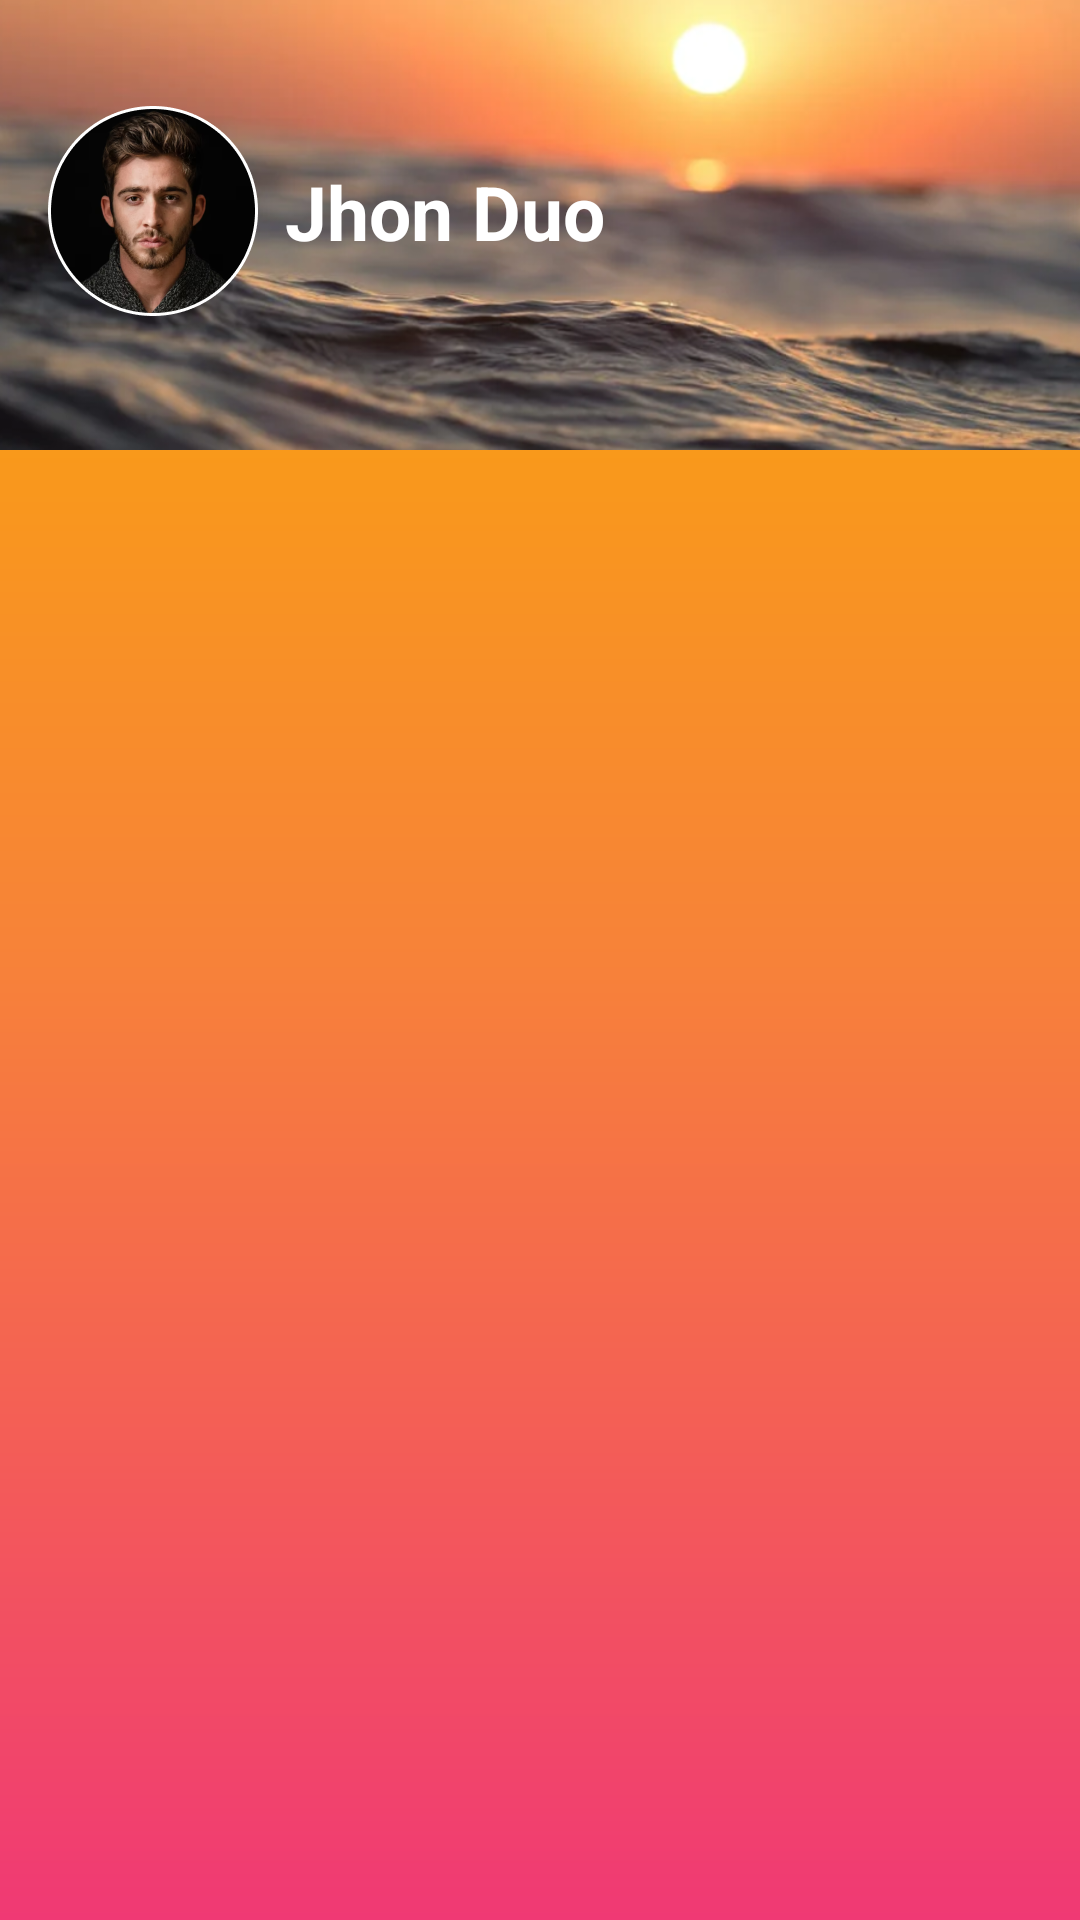

Layout XML and referenced resources for this Android screen:
<!-- AndroidManifest.xml: application theme Theme.QfonappTask -->
<!-- res/layout/drawer_layout.xml -->
<?xml version="1.0" encoding="utf-8"?>
<androidx.constraintlayout.widget.ConstraintLayout xmlns:android="http://schemas.android.com/apk/res/android"
    xmlns:app="http://schemas.android.com/apk/res-auto"
    xmlns:tools="http://schemas.android.com/tools"
    android:layout_width="match_parent"
    android:background="@drawable/drawer_shape"
    android:layout_height="match_parent">

    <ImageView
        android:id="@+id/imageView2"
        android:layout_width="match_parent"
        android:layout_height="150dp"
        android:scaleType="centerCrop"
        android:src="@drawable/background"
        app:layout_constraintEnd_toEndOf="parent"
        app:layout_constraintStart_toStartOf="parent"
        app:layout_constraintTop_toTopOf="parent" />

    <ImageView
        android:layout_width="wrap_content"
        android:layout_height="wrap_content"
        android:layout_marginTop="16dp"
        android:layout_marginEnd="16dp"
        android:id="@+id/close"
        android:elevation="2dp"
        android:src="@drawable/ic_close"
        app:layout_constraintEnd_toEndOf="parent"
        app:layout_constraintTop_toTopOf="parent" />

    <ImageView
        android:id="@+id/imageView3"
        android:layout_width="70dp"
        android:layout_height="70dp"
        android:layout_marginStart="16dp"
        android:layout_marginBottom="25dp"
        android:elevation="2dp"
        android:src="@drawable/user"
        app:layout_constraintBottom_toBottomOf="@+id/imageView2"
        app:layout_constraintStart_toStartOf="parent"
        app:layout_constraintTop_toTopOf="parent"
        app:layout_constraintVertical_bias="0.64" />

    <TextView
        android:layout_width="wrap_content"
        android:layout_height="wrap_content"
        android:layout_marginStart="9dp"
        android:text="Jhon Duo"
        android:textColor="@color/white"
        android:textSize="25dp"
        android:textStyle="bold"
        app:layout_constraintBottom_toBottomOf="@+id/imageView3"
        app:layout_constraintStart_toEndOf="@+id/imageView3"
        app:layout_constraintTop_toTopOf="@+id/imageView3" />

    <androidx.recyclerview.widget.RecyclerView
        android:id="@+id/rvSettings"
        android:layout_width="match_parent"
        android:layout_marginTop="10dp"
        android:layout_height="0dp"
        app:layout_constraintBaseline_toBottomOf="parent"
        app:layout_constraintBottom_toBottomOf="parent"
        app:layout_constraintEnd_toEndOf="parent"
        app:layout_constraintHorizontal_bias="0.0"
        app:layout_constraintStart_toStartOf="parent"
        app:layout_constraintTop_toBottomOf="@+id/imageView2" />

</androidx.constraintlayout.widget.ConstraintLayout>
<!-- resources referenced by this layout -->
<resources>
  <color name="white">#FFFFFFFF</color>
  <!-- drawable background: png bitmap (drawable, 381420 bytes) -->
  <!-- drawable drawer_shape (drawable) -->
  <?xml version="1.0" encoding="utf-8"?>
  <shape xmlns:android="http://schemas.android.com/apk/res/android"
      android:shape="rectangle">
  
      <gradient
          android:type="linear"
          android:angle="120"
          android:startColor="@color/one"
          android:centerColor="@color/two"
          android:endColor="@color/three"/>
  
  </shape>
  <!-- drawable user: png bitmap (drawable, 46979 bytes) -->
  <style name="Theme.QfonappTask" parent="Theme.MaterialComponents.DayNight.NoActionBar">
          
          <item name="colorPrimary">@color/purple_500</item>
          <item name="colorPrimaryVariant">@color/purple_700</item>
          <item name="colorOnPrimary">@color/white</item>
          
          <item name="colorSecondary">@color/teal_200</item>
          <item name="colorSecondaryVariant">@color/teal_700</item>
          <item name="colorOnSecondary">@color/black</item>
          
          <item name="android:statusBarColor">?attr/colorPrimaryVariant</item>
  
  
          <item name="fontFamily">@font/poppins_regular</item>
  
          <item name="android:windowTranslucentStatus">true</item>
          <item name="android:windowTranslucentNavigation">true</item>
          
      </style>
  <color name="one">#FBAD00</color>
  <color name="two">#F78239</color>
  <color name="three">#F03974</color>
  <color name="purple_500">#FF6200EE</color>
  <color name="purple_700">#FF3700B3</color>
  <color name="teal_200">#FF03DAC5</color>
  <color name="teal_700">#FF018786</color>
  <color name="black">#FF000000</color>
</resources>
